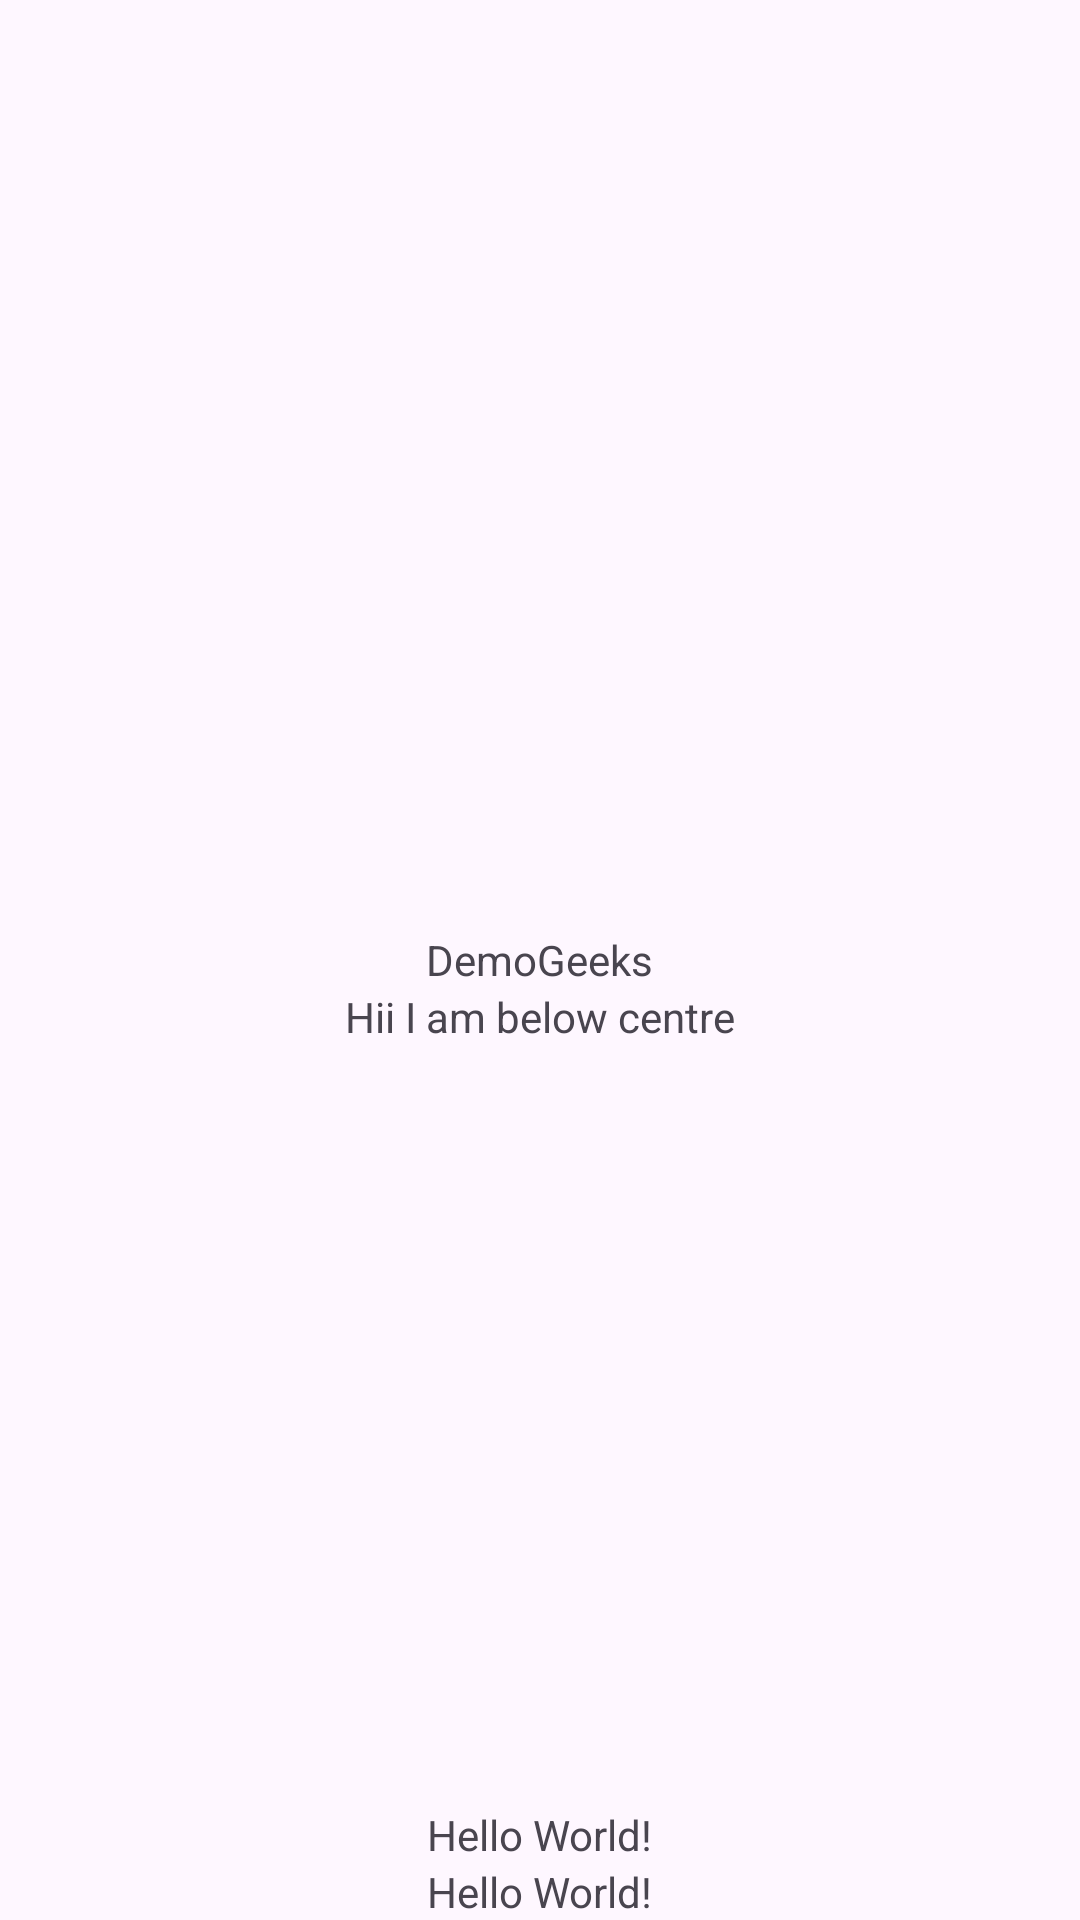

Here is an Android app screen rendered from its layout file. Give the layout XML and the strings, colors and styles it references.
<!-- AndroidManifest.xml: application theme Theme.DemoGeeks -->
<!-- res/layout/demo_relative_layout.xml -->
<?xml version="1.0" encoding="utf-8"?>
<RelativeLayout xmlns:android="http://schemas.android.com/apk/res/android"
    android:layout_width="match_parent"
    android:layout_height="match_parent">

    <TextView
        android:layout_width="wrap_content"
        android:layout_height="wrap_content"
        android:layout_centerInParent="true"
        android:id="@+id/tvCentre"
        android:text="@string/app_name"/>
    <TextView
        android:layout_width="wrap_content"
        android:layout_height="wrap_content"
        android:layout_below="@id/tvCentre"
        android:layout_centerInParent="true"
        android:text="Hii I am below centre" />
    <TextView
        android:layout_width="wrap_content"
        android:layout_height="wrap_content"
        android:id="@+id/tvBottom"
        android:layout_alignParentBottom="true"
        android:layout_centerInParent="true"
        android:text="@string/string_hello"/>
    <TextView
        android:layout_width="wrap_content"
        android:layout_height="wrap_content"
        android:layout_above="@id/tvBottom"
        android:layout_centerInParent="true"
        android:text="@string/string_hello"/>

</RelativeLayout>
<!-- resources referenced by this layout -->
<resources>
  <string name="app_name">DemoGeeks</string>
  <string name="string_hello">Hello World! </string>
  <style name="Theme.DemoGeeks" parent="Base.Theme.DemoGeeks" />
  <style name="Base.Theme.DemoGeeks" parent="Theme.Material3.DayNight.NoActionBar">
          
          
      </style>
</resources>
